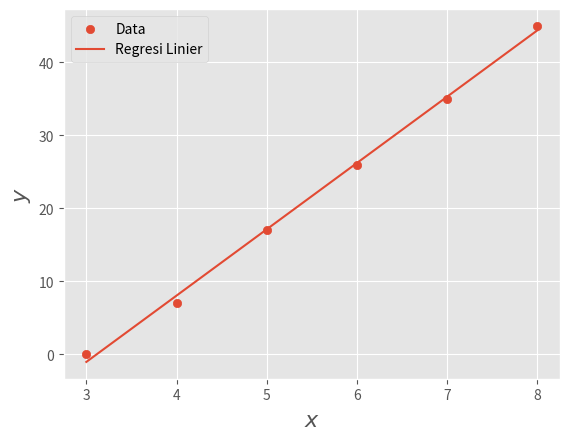

This chart was generated by the following Python code: (Note: this script raises an exception after producing the figure.)
#!/usr/bin/env python

"""
contoh_033.py

Regresi Linier

[redacted]
12/17/23
"""

import numpy as np
import matplotlib.pyplot as plt
plt.style.use('ggplot')

# Data input
x = np.array([3, 4, 5, 6, 7, 8])
y = np.array([0, 7, 17, 26, 35, 45])

# Jumlah data
n = len(x)

# Menghitung koefisien regresi
alpha_0 = (np.mean(y) * np.sum(x**2) - np.mean(x) * np.sum(x*y)) / (np.sum(x**2) - n * np.mean(x)**2)
alpha_1 = (np.sum(x*y) - np.mean(x) * np.sum(y)) / (np.sum(x**2) - n * np.mean(x)**2)

# Persamaan garis regresi linier
gar_reg = alpha_0 + alpha_1 * x

# Menampilkan persamaan garis regresi linier
print('Persamaan garis regresi linier: ')
print('f(x) = (%.3f) + (%.3f)x' % (alpha_0, alpha_1))

# Memplot titik data dan garis regresi linier
plt.scatter(x, y, label='Data')
plt.plot(x, gar_reg, label='Regresi Linier')
plt.xlabel('$x$', fontsize=16)
plt.ylabel('$y$', fontsize=16)
plt.legend()
plt.savefig('../gambar/gambar034.png', dpi=250)


